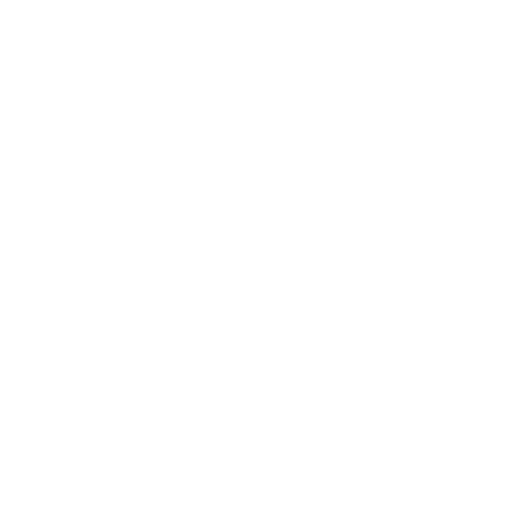
t = 0.00 s
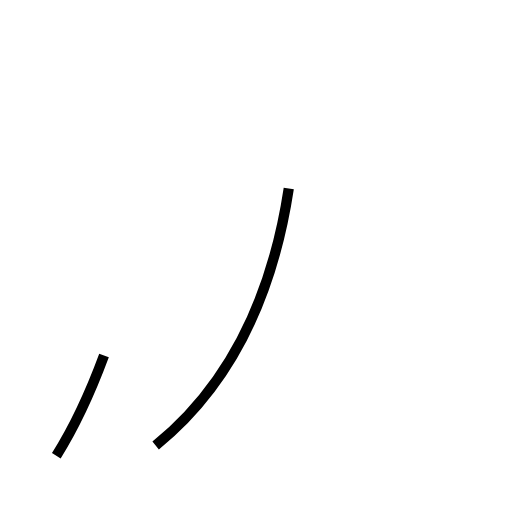
t = 1.19 s
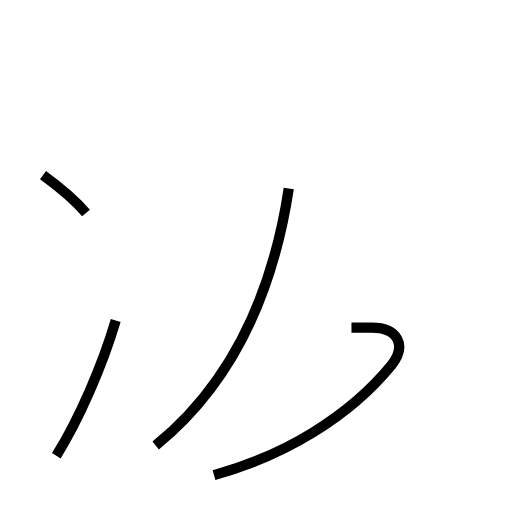
t = 2.32 s
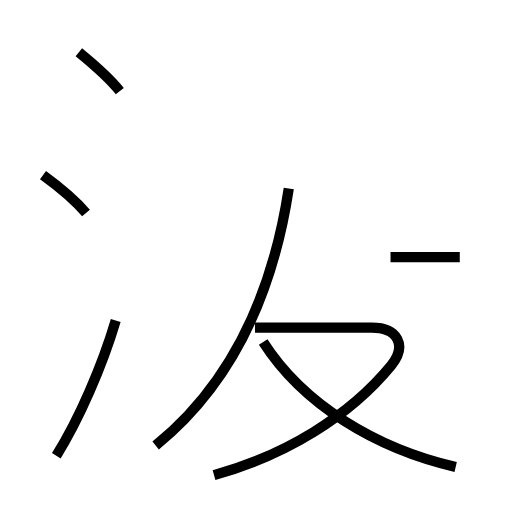
t = 3.66 s
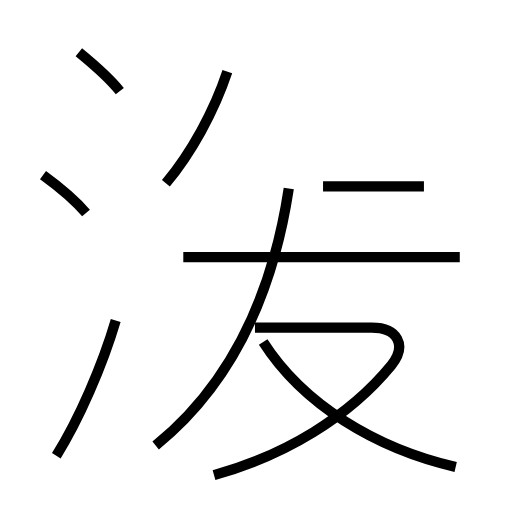
t = 4.94 s
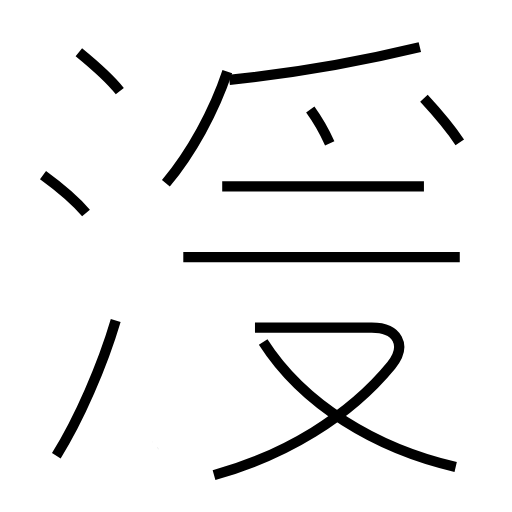
t = 6.08 s

The animated SVG that drew these frames (rendered in a browser with its animation timeline set to each time). Animation: 12 SMIL elements (animate=12); one cycle of 6.08 s.

<?xml version='1.0' encoding='utf-8'?>
<svg viewBox="0.0 -6.0 50.0 50.0" version="1.1" xmlns="http://www.w3.org/2000/svg"><rect x="-1000" y="-1000" width="2000" height="2000" stroke="white" fill="white" /><g style="fill:none;stroke:#000000;stroke-width:1"><path d="M 15.2 -0.5 C 22.6 -6.5 26.6 -15.1 28.2 -25.6 " transform="translate(0.0 38.0)" stroke-dasharray="28.949318780940125" stroke-dashoffset="28.949318780940125"><animate attributeName="stroke-dashoffset" from="28.949318780940125" to="0" dur="0.8684795634282038s" begin="0s; anim_end.end" fill="freeze" id="anim0" /></path><path d="M 5.5 0.5 C 7.7 -3.0 10.0 -8.3 11.3 -12.7 " transform="translate(0.0 38.0)" stroke-dasharray="14.456242471614317" stroke-dashoffset="14.456242471614317"><animate attributeName="stroke-dashoffset" from="14.456242471614317" to="0" dur="0.4336872741484295s" begin="anim0.end" fill="freeze" id="anim1" /></path><path d="M 8.4 -23.2 C 7.2 -24.6 5.3 -26.1 4.2 -26.9 " transform="translate(0.0 38.0)" stroke-dasharray="5.608257130601457" stroke-dashoffset="5.608257130601457"><animate attributeName="stroke-dashoffset" from="5.608257130601457" to="0" dur="0.1682477139180437s" begin="anim1.end" fill="freeze" id="anim2" /></path><path d="M 20.9 2.4 C 27.8 0.5 34.1 -3.3 38.2 -8.3 C 39.8 -10.3 38.8 -12.0 36.3 -12.0 L 24.9 -12.0 " transform="translate(0.0 38.0)" stroke-dasharray="37.731927086667575" stroke-dashoffset="37.731927086667575"><animate attributeName="stroke-dashoffset" from="37.731927086667575" to="0" dur="1.1319578126000271s" begin="anim2.end" fill="freeze" id="anim3" /></path><path d="M 44.5 1.6 C 36.7 -0.2 29.6 -4.5 25.7 -10.6 " transform="translate(0.0 38.0)" stroke-dasharray="22.963953351447866" stroke-dashoffset="22.963953351447866"><animate attributeName="stroke-dashoffset" from="22.963953351447866" to="0" dur="0.688918600543436s" begin="anim3.end" fill="freeze" id="anim4" /></path><path d="M 11.7 -35.1 C 10.6 -36.5 8.8 -38.0 7.7 -38.9 " transform="translate(0.0 38.0)" stroke-dasharray="5.527400052414648" stroke-dashoffset="5.527400052414648"><animate attributeName="stroke-dashoffset" from="5.527400052414648" to="0" dur="0.16582200157243943s" begin="anim4.end" fill="freeze" id="anim5" /></path><path d="M 44.9 -18.9 L 17.9 -18.9 " transform="translate(0.0 38.0)" stroke-dasharray="27.0" stroke-dashoffset="27.0"><animate attributeName="stroke-dashoffset" from="27.0" to="0" dur="0.8099999999999999s" begin="anim5.end" fill="freeze" id="anim6" /></path><path d="M 16.2 -26.1 C 18.7 -29.1 20.9 -33.1 22.2 -37.0 " transform="translate(0.0 38.0)" stroke-dasharray="12.509830921764287" stroke-dashoffset="12.509830921764287"><animate attributeName="stroke-dashoffset" from="12.509830921764287" to="0" dur="0.3752949276529286s" begin="anim6.end" fill="freeze" id="anim7" /></path><path d="M 41.4 -25.8 L 21.7 -25.8 " transform="translate(0.0 38.0)" stroke-dasharray="19.7" stroke-dashoffset="19.7"><animate attributeName="stroke-dashoffset" from="19.7" to="0" dur="0.591s" begin="anim7.end" fill="freeze" id="anim8" /></path><path d="M 32.2 -30.0 C 31.7 -31.1 31.1 -32.2 30.3 -33.3 " transform="translate(0.0 38.0)" stroke-dasharray="3.8145437812120884" stroke-dashoffset="3.8145437812120884"><animate attributeName="stroke-dashoffset" from="3.8145437812120884" to="0" dur="0.11443631343636265s" begin="anim8.end" fill="freeze" id="anim9" /></path><path d="M 22.4 -36.2 C 28.2 -36.8 35.2 -38.0 41.0 -39.4 " transform="translate(0.0 38.0)" stroke-dasharray="18.885940112058634" stroke-dashoffset="18.885940112058634"><animate attributeName="stroke-dashoffset" from="18.885940112058634" to="0" dur="0.566578203361759s" begin="anim9.end" fill="freeze" id="anim10" /></path><path d="M 44.9 -30.1 C 43.9 -31.6 42.6 -33.1 41.4 -34.4" transform="translate(0.0 38.0)" stroke-dasharray="5.549943294169058" stroke-dashoffset="5.549943294169058"><animate attributeName="stroke-dashoffset" from="5.549943294169058" to="0" dur="0.16649829882507172s" begin="anim10.end" fill="freeze" id="anim_end" /></path></g></svg>
